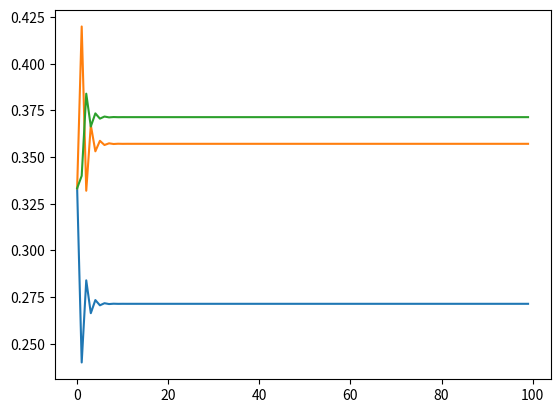

Write Python code to recreate this figure.
import numpy as np
import pandas as pd
import matplotlib.pyplot as plt

# Definir la matriz de transición
P = np.array(
    [[0.2, 0.5, 0.3],
    [0.4, 0.1, 0.5],
    [0.2, 0.5, 0.3]])

# Definir el vector inicial
x0 = np.array([0.7, 0.2, 0.1])

# Calcular la distribución después de una hora
print("\n----Distribución después de una hora----\n")
x1 = np.dot(x0,P)
print(x1)

# Definir el número de estados de la cadena
n = P.shape[0]

# Definir el vector inicial con distribución uniforme
x00 = np.full((1,n), 1/n)[0]

"""Las probabilidades de transición Pij en una cadena de Markov se determinan a partir del modelo que se está utilizando para describir el proceso estocástico que se está modelando.
En general, las probabilidades de transición se determinan a partir de datos históricos o del conocimiento experto sobre el sistema que se está modelando.
Por ejemplo, si estamos modelando el comportamiento de un sistema físico, las probabilidades de transición podrían ser obtenidas a partir de mediciones experimentales o simulaciones numéricas.
En algunos casos, las probabilidades de transición se pueden estimar a partir de datos de conteo, es decir, contando cuántas veces se ha observado una transición particular entre dos estados en el pasado. 
Si se dispone de un número suficiente de datos, se puede utilizar la frecuencia de ocurrencia de cada transición para estimar la probabilidad de transición correspondiente.
Es importante tener en cuenta que las probabilidades de transición en una cadena de Markov deben sumar 1 para cada fila de la matriz de transición P,
ya que la cadena debe pasar a un nuevo estado en cada paso de tiempo. Además, las probabilidades deben ser no negativas, ya que no es posible tener probabilidades negativas de transición entre estados."""

def markov_cadena_prob(P, v, n):
    """
    Calcula la distribución de probabilidad después de n pasos en una cadena de Markov en tiempo discreto.

    Args:
        P (numpy.ndarray): matriz de transición de la cadena de Markov.
        v (numpy.ndarray): vector inicial de distribución de probabilidad.
        n (int): número de pasos a calcular.

    Returns:
        numpy.ndarray: vector de distribución de probabilidad después de n pasos.
    """
    return np.dot(v, np.linalg.matrix_power(P, n))

#Calculamos distribucion desde despues de una hora(x1) hasta despues de 100 horas(x100) y visualizamos su evolucion
#Tomamos como vector inicial por ejemplo el de distribucion uniforme
p_state_t = [x00]
for i in range(1,100):
    p_state_t.append(markov_cadena_prob(P,x0,i))

print('\n----Distribucion desde despues de una hora(x1) hasta despues de 100 horas(x100)----\n')
state_distributions = pd.DataFrame(p_state_t)
print(state_distributions)

plt.plot(state_distributions)
plt.show()



